8-way image classification set "data_split" from GitHub (militarychelick/mango_neiroset); label vocabulary: anthracnose, bacterial canker, cutting weevil, die back, gall midge, healthy, powdery mildew, sooty mould.

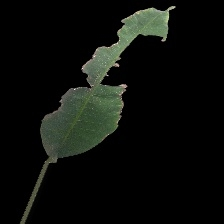
Label: bacterial canker

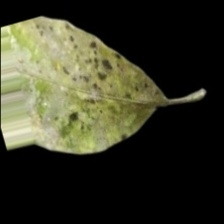
Label: sooty mould

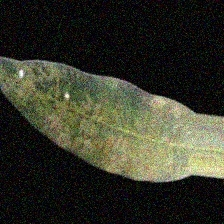
Label: powdery mildew

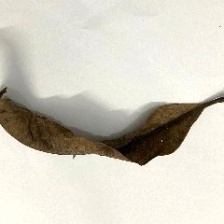
Label: die back

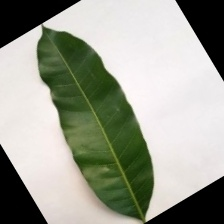
Label: healthy

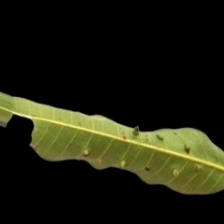
Label: gall midge
